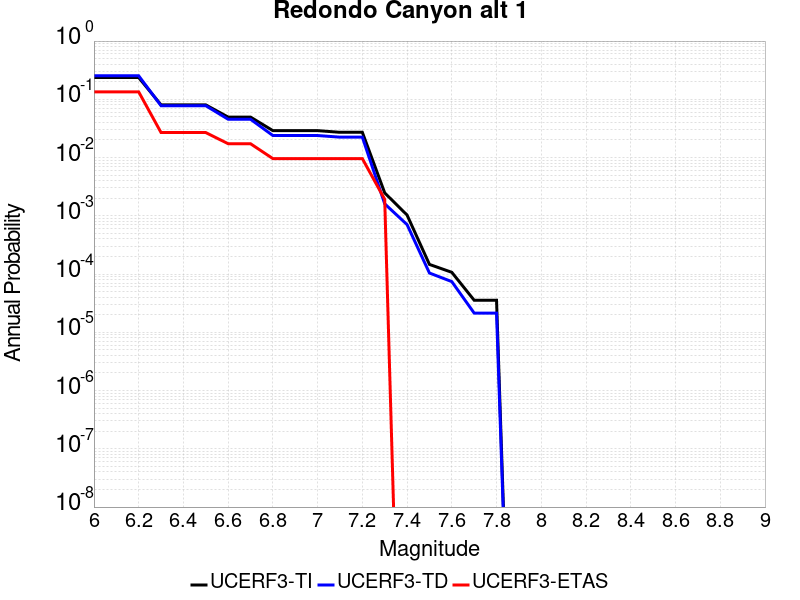

Source data for this figure (header and first rows):
Magnitude, UCERF3-TI Prob, UCERF3-TD Prob, UCERF3-ETAS Prob
6.0, 0.2366, 0.2535, 0.1344
6.1, 0.2366, 0.2535, 0.1344
6.2, 0.2366, 0.2535, 0.1344
6.3, 0.08022, 0.0776, 0.02687
6.4, 0.08022, 0.0776, 0.02687
6.5, 0.08022, 0.0776, 0.02687
6.6, 0.04956, 0.04548, 0.01727
6.7, 0.04956, 0.04548, 0.01727
6.8, 0.029, 0.02389, 0.009597
6.9, 0.029, 0.02389, 0.009597
7.0, 0.029, 0.02389, 0.009597
7.1, 0.02714, 0.0224, 0.009597
7.2, 0.02714, 0.0224, 0.009597
7.3, 0.002477, 0.001606, 0.001919
7.4, 0.001031, 7.0583925E-4, 0.0
7.5, 1.4643683E-4, 1.0419682E-4, 0.0
7.6, 1.0712817E-4, 7.418332E-5, 0.0
7.7, 3.553232E-5, 2.1367761E-5, 0.0
7.8, 3.553232E-5, 2.1367761E-5, 0.0
